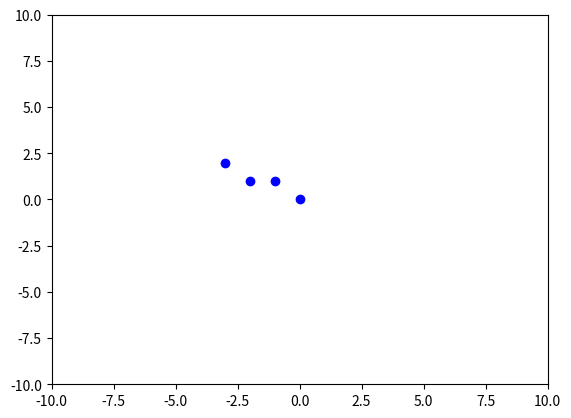

Source code (Python):
import matplotlib.pyplot as plt

def get_points(p0, p1):
    x0 = p0[0]
    y0 = p0[1]
    x1 = p1[0]
    y1 = p1[1]
    deltax = x1 - x0
    deltay = y1 - y0

    if (abs(deltay) < abs(deltax)):
        a_index = 0
        b_index = 1
        a0 = x0
        a1 = x1
        b0 = y0
        b1 = y1
        delta_a = deltax
        delta_b = deltay
        deltaerr = abs(deltay / deltax)
    else:
        a_index = 1
        b_index = 0
        a0 = y0
        a1 = y1
        b0 = x0
        b1 = x1
        delta_a = deltay
        delta_b = deltax
        deltaerr = abs(deltax / deltay)

    b_increment = 1
    if (delta_b < 0):
        b_increment = -1

    a_increment = 1
    if (delta_a < 0):
        a_increment = -1

    arrays = [[],[]]
    error = deltaerr - .5
    b = b0
    for a in range(a0, a1, a_increment):
        arrays[a_index].append(a)
        arrays[b_index].append(b)
        error += deltaerr
        if error >= .5:
            b += b_increment
            error -= 1
    return arrays

p0 = [0,0]
p1 = [-4,2]
xs, ys = get_points(p0, p1)
plt.scatter(xs, ys, marker='o', color='b')
ax = plt.gca()
ax.set_xlim([-10,10])
ax.set_ylim([-10,10])
plt.show()
